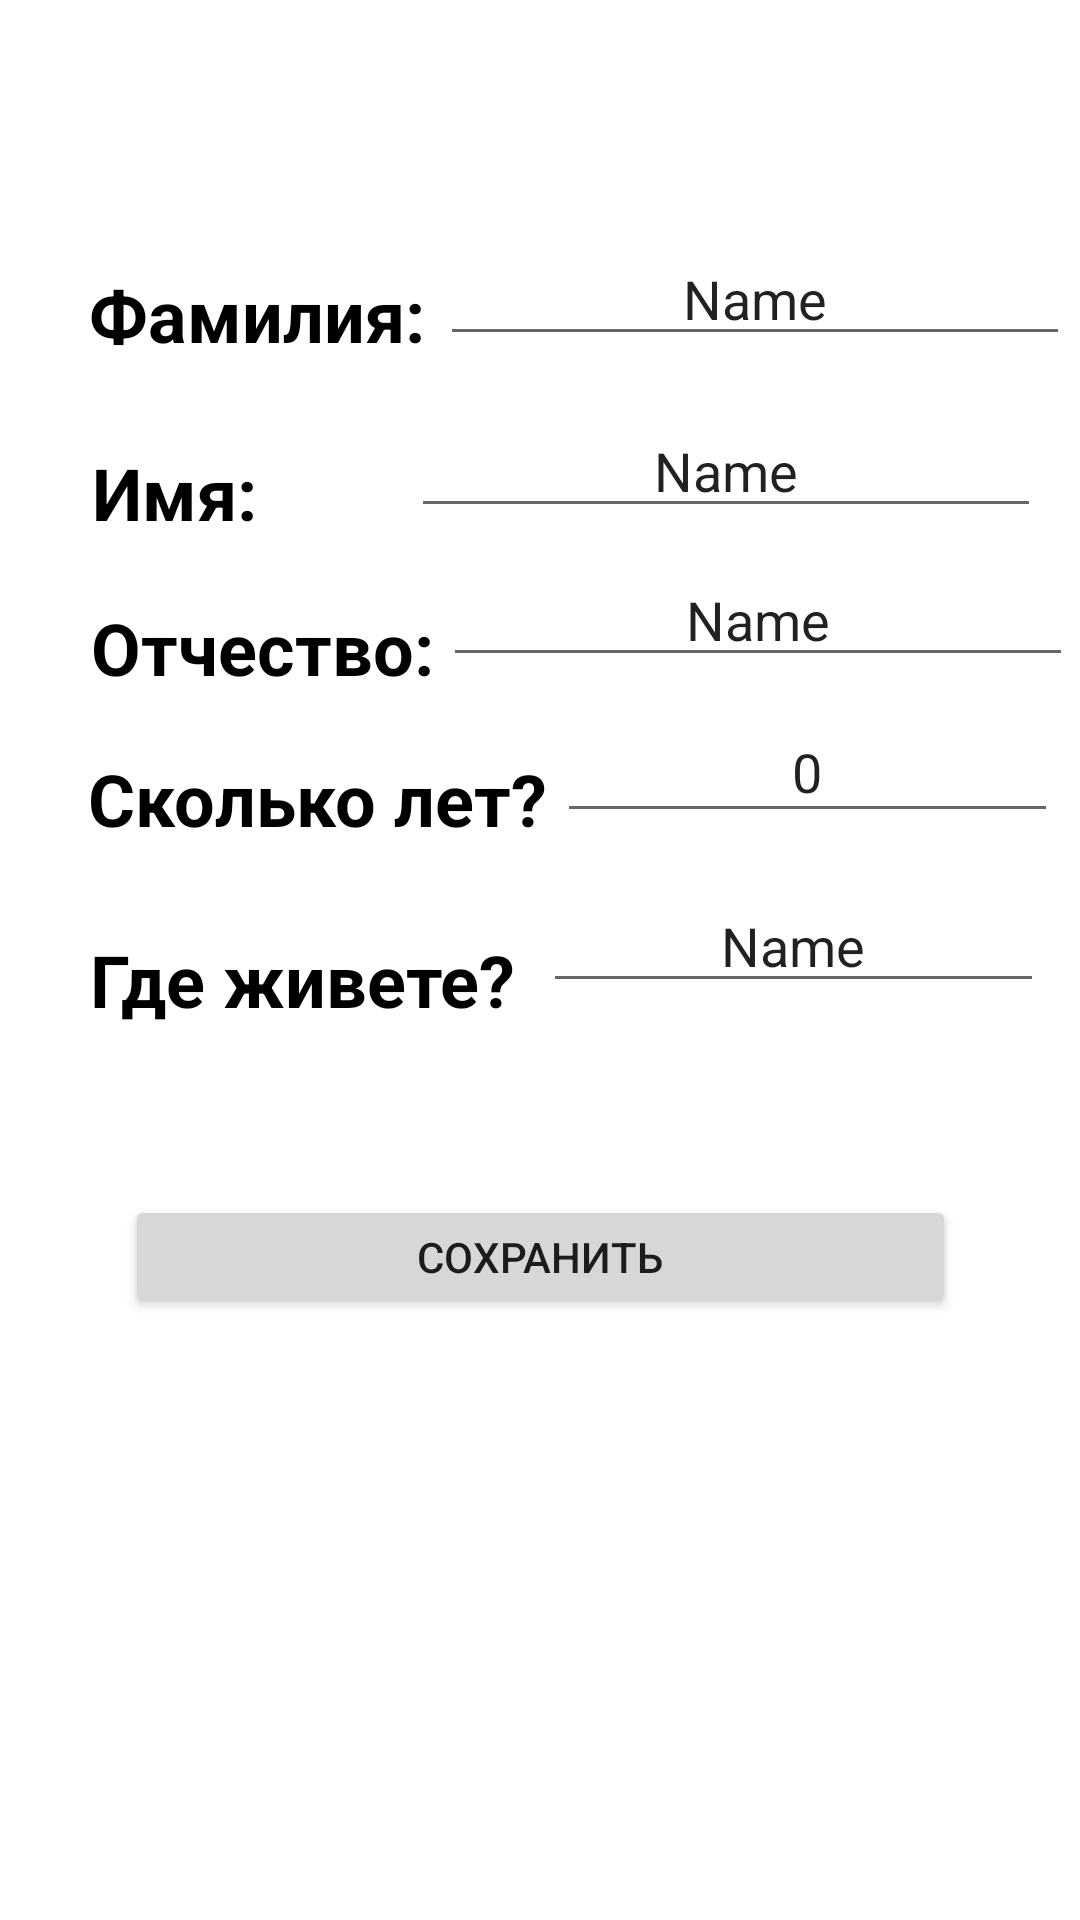

Layout XML and referenced resources for this Android screen:
<!-- AndroidManifest.xml: application theme Theme.Rapt3 -->
<!-- res/layout/fragment_1.xml -->
<androidx.constraintlayout.widget.ConstraintLayout xmlns:android="http://schemas.android.com/apk/res/android"
    xmlns:app="http://schemas.android.com/apk/res-auto"
    xmlns:tools="http://schemas.android.com/tools"
    android:layout_width="match_parent"
    android:layout_height="match_parent"
    tools:context=".Fragment2">

    <TextView
        android:id="@+id/textView"
        android:layout_width="wrap_content"
        android:layout_height="wrap_content"
        android:text="Фамилия:"
        android:textColor="#000000"
        android:textSize="24sp"
        android:textStyle="bold"
        app:layout_constraintBottom_toBottomOf="parent"
        app:layout_constraintEnd_toEndOf="parent"
        app:layout_constraintHorizontal_bias="0.12"
        app:layout_constraintStart_toStartOf="parent"
        app:layout_constraintTop_toTopOf="parent"
        app:layout_constraintVertical_bias="0.146" />

    <TextView
        android:id="@+id/textView2"
        android:layout_width="wrap_content"
        android:layout_height="wrap_content"
        android:layout_marginTop="27dp"
        android:text="Имя:"
        android:textColor="#000000"
        android:textSize="24sp"
        android:textStyle="bold"
        app:layout_constraintBottom_toBottomOf="parent"
        app:layout_constraintEnd_toEndOf="parent"
        app:layout_constraintHorizontal_bias="0.101"
        app:layout_constraintStart_toStartOf="parent"
        app:layout_constraintTop_toBottomOf="@+id/textView"
        app:layout_constraintVertical_bias="0.0" />

    <TextView
        android:id="@+id/textView3"
        android:layout_width="wrap_content"
        android:layout_height="wrap_content"
        android:text="Отчество:"
        android:textColor="#000000"
        android:textSize="24sp"
        android:textStyle="bold"
        app:layout_constraintBottom_toBottomOf="parent"
        app:layout_constraintEnd_toEndOf="parent"
        app:layout_constraintHorizontal_bias="0.124"
        app:layout_constraintStart_toStartOf="parent"
        app:layout_constraintTop_toBottomOf="@+id/textView2"
        app:layout_constraintVertical_bias="0.045" />

    <TextView
        android:id="@+id/textView4"
        android:layout_width="wrap_content"
        android:layout_height="wrap_content"
        android:text="Сколько лет?"
        android:textColor="#000000"
        android:textSize="24sp"
        android:textStyle="bold"
        app:layout_constraintBottom_toBottomOf="parent"
        app:layout_constraintEnd_toEndOf="parent"
        app:layout_constraintHorizontal_bias="0.142"
        app:layout_constraintStart_toStartOf="parent"
        app:layout_constraintTop_toBottomOf="@+id/textView3"
        app:layout_constraintVertical_bias="0.048" />

    <TextView
        android:id="@+id/textView5"
        android:layout_width="wrap_content"
        android:layout_height="wrap_content"
        android:layout_marginTop="28dp"
        android:text="Где живете?"
        android:textColor="#000000"
        android:textSize="24sp"
        android:textStyle="bold"
        app:layout_constraintBottom_toBottomOf="parent"
        app:layout_constraintEnd_toEndOf="parent"
        app:layout_constraintHorizontal_bias="0.137"
        app:layout_constraintStart_toStartOf="parent"
        app:layout_constraintTop_toBottomOf="@+id/textView4"
        app:layout_constraintVertical_bias="0.0" />

    <EditText
        android:id="@+id/editFamiliya"
        android:layout_width="wrap_content"
        android:layout_height="wrap_content"
        android:ems="10"
        android:gravity="center"
        android:inputType="textPersonName"
        android:selectAllOnFocus="true"
        android:text="Name"
        app:layout_constraintBottom_toBottomOf="parent"
        app:layout_constraintEnd_toEndOf="parent"
        app:layout_constraintHorizontal_bias="0.584"
        app:layout_constraintStart_toEndOf="@+id/textView"
        app:layout_constraintTop_toTopOf="parent"
        app:layout_constraintVertical_bias="0.129" />

    <EditText
        android:id="@+id/editName"
        android:layout_width="wrap_content"
        android:layout_height="wrap_content"
        android:layout_marginTop="16dp"
        android:ems="10"
        android:gravity="center"
        android:inputType="textPersonName"
        android:selectAllOnFocus="true"

        android:text="Name"
        app:layout_constraintBottom_toBottomOf="parent"
        app:layout_constraintEnd_toEndOf="parent"
        app:layout_constraintHorizontal_bias="0.8"
        app:layout_constraintStart_toEndOf="@+id/textView2"
        app:layout_constraintTop_toBottomOf="@+id/editFamiliya"
        app:layout_constraintVertical_bias="0.0" />

    <EditText
        android:id="@+id/editSecondName"
        android:layout_width="wrap_content"
        android:layout_height="wrap_content"
        android:ems="10"
        android:gravity="center"
        android:selectAllOnFocus="true"

        android:inputType="textPersonName"
        android:text="Name"
        app:layout_constraintBottom_toBottomOf="parent"
        app:layout_constraintEnd_toEndOf="parent"
        app:layout_constraintHorizontal_bias="0.56"
        app:layout_constraintStart_toEndOf="@+id/textView3"
        app:layout_constraintTop_toBottomOf="@+id/editName"
        app:layout_constraintVertical_bias="0.02" />

    <EditText
        android:id="@+id/editYears"
        android:layout_width="167dp"
        android:layout_height="44dp"
        android:ems="10"

        android:gravity="center"
        android:inputType="number"
        android:selectAllOnFocus="true"
        android:text="0"
        app:layout_constraintBottom_toBottomOf="parent"
        app:layout_constraintEnd_toEndOf="parent"
        app:layout_constraintHorizontal_bias="0.327"
        app:layout_constraintStart_toEndOf="@+id/textView4"
        app:layout_constraintTop_toBottomOf="@+id/editSecondName"
        app:layout_constraintVertical_bias="0.022" />

    <EditText
        android:id="@+id/editHome"
        android:layout_width="167dp"
        android:layout_height="41dp"
        android:ems="10"
        android:gravity="center"
        android:inputType="textPersonName"
        android:selectAllOnFocus="true"

        android:text="Name"
        app:layout_constraintBottom_toBottomOf="parent"
        app:layout_constraintEnd_toEndOf="parent"
        app:layout_constraintHorizontal_bias="0.43"
        app:layout_constraintStart_toEndOf="@+id/textView5"
        app:layout_constraintTop_toBottomOf="@+id/editYears"
        app:layout_constraintVertical_bias="0.049" />

    <Button
        android:id="@+id/button"
        android:layout_width="277dp"
        android:layout_height="41dp"
        android:layout_marginTop="64dp"
        android:text="Сохранить"
        app:layout_constraintBottom_toBottomOf="parent"
        app:layout_constraintEnd_toEndOf="parent"
        app:layout_constraintStart_toStartOf="parent"
        app:layout_constraintTop_toBottomOf="@+id/editHome"
        app:layout_constraintVertical_bias="0.0" />

</androidx.constraintlayout.widget.ConstraintLayout>
<!-- resources referenced by this layout -->
<resources>
  <style name="Theme.Rapt3" parent="Theme.MaterialComponents.DayNight.DarkActionBar">
          
          <item name="colorPrimary">@color/purple_500</item>
          <item name="colorPrimaryVariant">@color/purple_700</item>
          <item name="colorOnPrimary">@color/white</item>
          
          <item name="colorSecondary">@color/teal_200</item>
          <item name="colorSecondaryVariant">@color/teal_700</item>
          <item name="colorOnSecondary">@color/black</item>
          
          <item name="android:statusBarColor">?attr/colorPrimaryVariant</item>
          
      </style>
  <!-- not gathered from this repository: default colours our renderer supplied (Android Studio template values) -->
  <color name="purple_500">#FF6200EE</color>
  <color name="purple_700">#FF3700B3</color>
  <color name="teal_200">#FF03DAC5</color>
  <color name="teal_700">#FF018786</color>
  <color name="black">#FF000000</color>
  <color name="white">#FFFFFFFF</color>
</resources>
